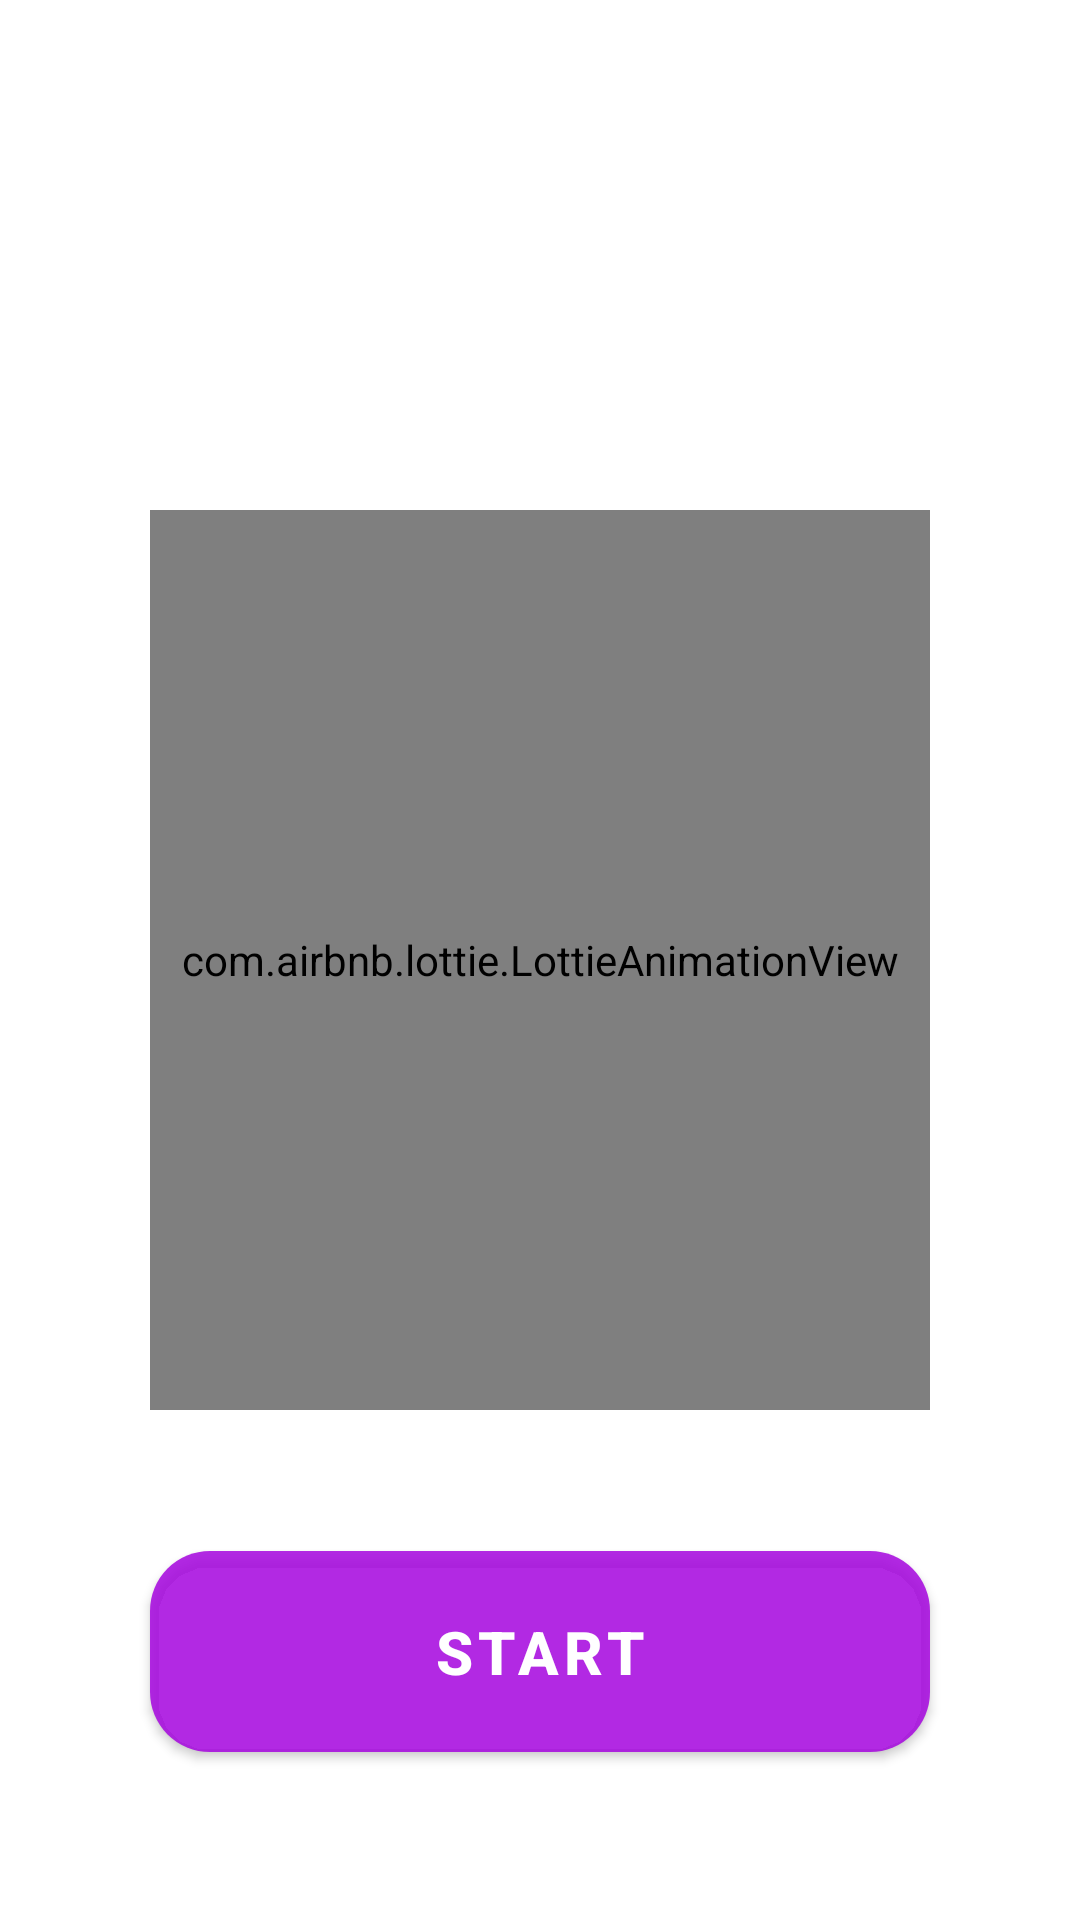

The Android layout XML behind this screen, and the referenced resources:
<!-- AndroidManifest.xml: application theme AppTheme -->
<!-- res/layout/activity_main.xml -->
<?xml version="1.0" encoding="utf-8"?>
<RelativeLayout
    xmlns:android="http://schemas.android.com/apk/res/android"
    xmlns:app="http://schemas.android.com/apk/res-auto"
    xmlns:tools="http://schemas.android.com/tools"
    android:layout_width="match_parent"
    android:layout_height="match_parent"
    tools:context=".MainActivity">

    <com.airbnb.lottie.LottieAnimationView
        android:id="@+id/logo_img"
        android:layout_width="match_parent"
        android:layout_marginStart="50dp"
        android:layout_marginEnd="50dp"
        android:layout_height="300dp"
        app:lottie_loop="false"
        app:lottie_fileName="logo.json"
        app:lottie_autoPlay="true"
        android:layout_centerInParent="true"
        />
<com.google.android.material.button.MaterialButton
    android:id="@+id/start_btn"
    android:layout_width="match_parent"
    android:layout_height="wrap_content"
    android:layout_alignParentBottom="true"
    android:layout_marginBottom="50dp"
    android:layout_marginStart="50dp"
    android:layout_marginEnd="50dp"
    android:padding="20dp"
    android:text="@string/start"
    android:drawableEnd="@drawable/next"
    android:textSize="20sp"
    android:textAllCaps="true"
    android:textStyle="bold"
    android:textColor="@color/white"
    app:cornerRadius="20dp" />
</RelativeLayout>
<!-- resources referenced by this layout -->
<resources>
  <color name="white">#FFF</color>
  <string name="start">Start</string>
  <style name="AppTheme" parent="Theme.MaterialComponents.Light.NoActionBar">
          
          <item name="colorPrimary">@color/colorPrimary</item>
          <item name="colorPrimaryDark">@color/colorPrimaryDark</item>
          <item name="colorAccent">@color/colorAccent</item>
      </style>
  <color name="colorPrimary">#DAA607E0</color>
  <color name="colorPrimaryDark">#DA570475</color>
  <color name="colorAccent">#DAC856F1</color>
</resources>
